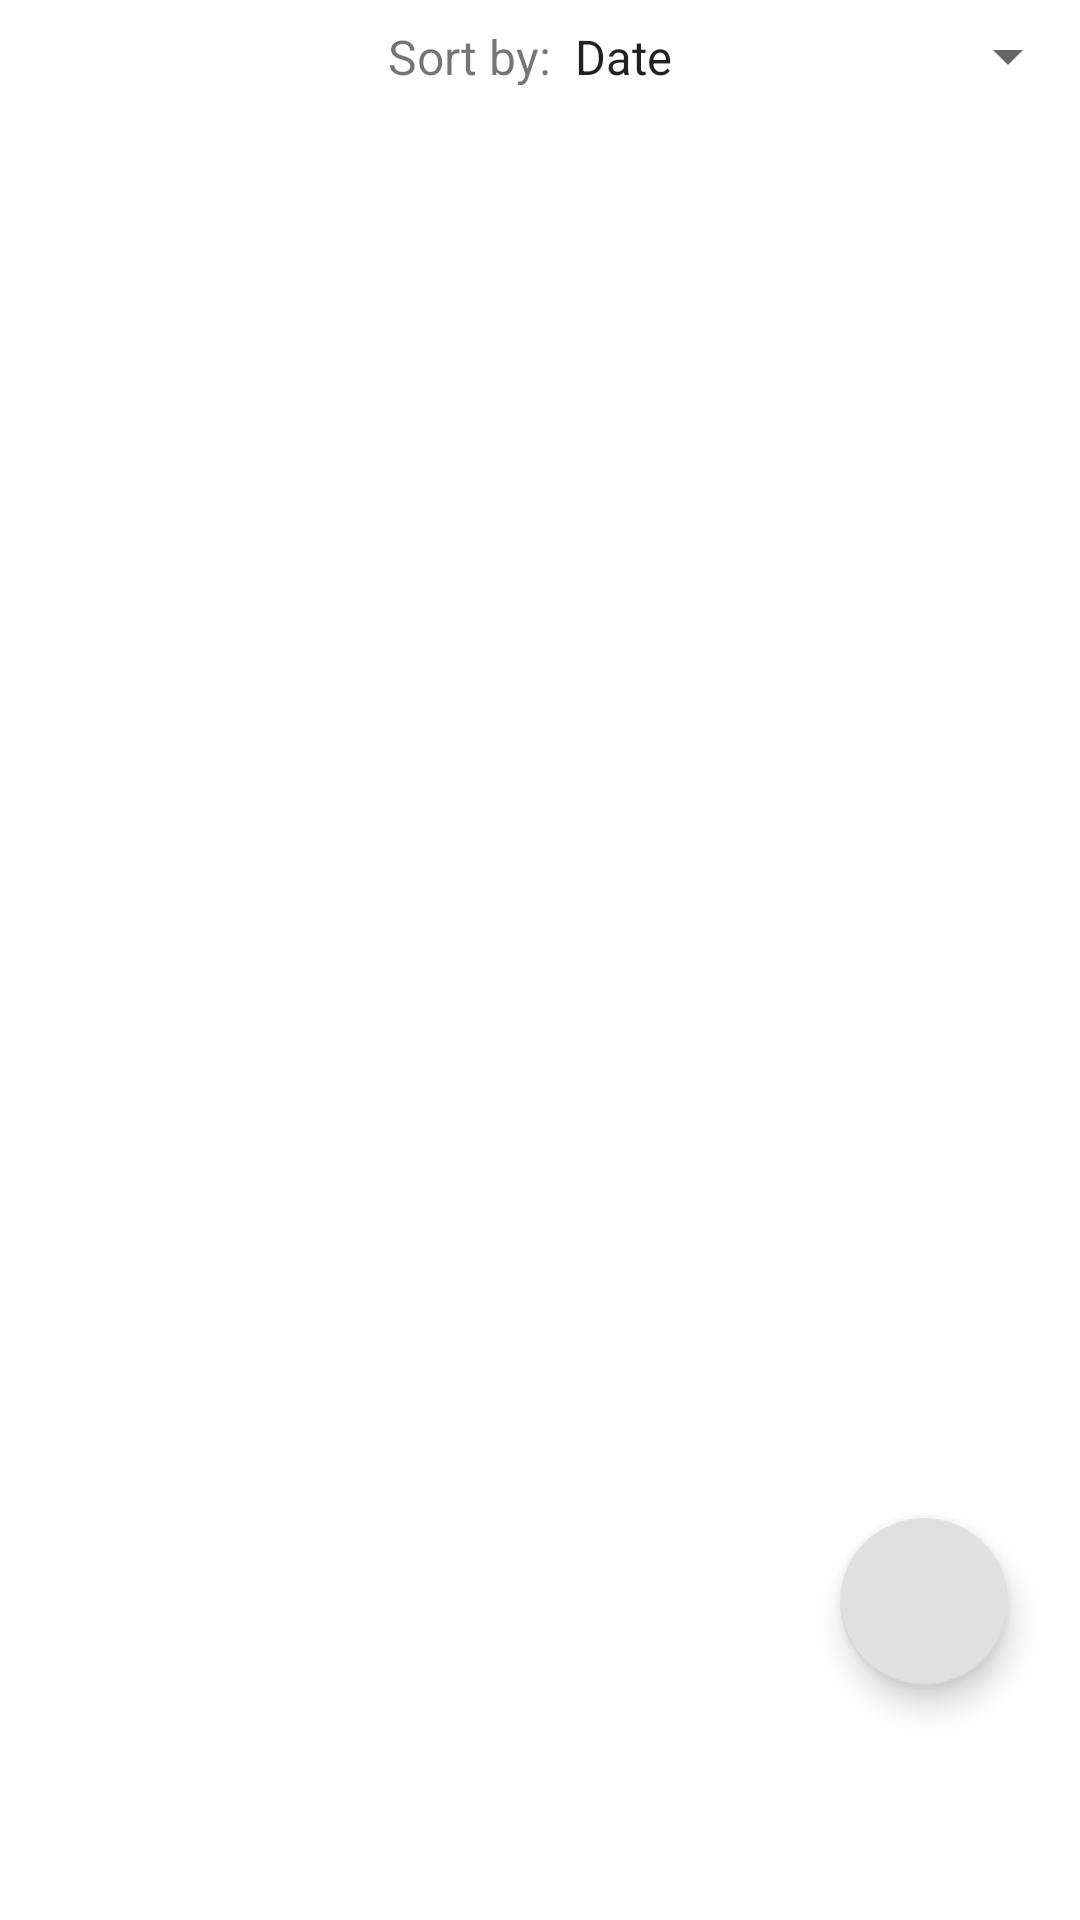

This screen was rendered from an Android layout file. Write that file and the resources it references.
<!-- AndroidManifest.xml: application theme Theme.RunTracker -->
<!-- res/layout/fragment_run.xml -->
<?xml version="1.0" encoding="utf-8"?>
<androidx.constraintlayout.widget.ConstraintLayout xmlns:android="http://schemas.android.com/apk/res/android"
    xmlns:app="http://schemas.android.com/apk/res-auto"
    xmlns:tools="http://schemas.android.com/tools"
    android:layout_width="match_parent"
    android:layout_height="match_parent">

    <Spinner
        android:id="@+id/spFilter"
        android:layout_width="wrap_content"
        android:layout_height="wrap_content"
        android:entries="@array/filter_options"
        android:paddingTop="8dp"
        android:paddingBottom="8dp"
        app:layout_constraintEnd_toEndOf="parent"
        app:layout_constraintTop_toTopOf="parent" />

    <TextView
        android:id="@+id/tvFilterBy"
        android:layout_width="wrap_content"
        android:layout_height="wrap_content"
        android:text="Sort by:"
        android:textSize="16sp"
        app:layout_constraintBottom_toBottomOf="@+id/spFilter"
        app:layout_constraintEnd_toStartOf="@+id/spFilter"
        app:layout_constraintTop_toTopOf="parent" />

    <androidx.recyclerview.widget.RecyclerView
        android:id="@+id/rvRuns"
        android:layout_width="match_parent"
        android:layout_height="0dp"
        app:layout_constraintBottom_toBottomOf="parent"
        app:layout_constraintEnd_toEndOf="parent"
        app:layout_constraintHorizontal_bias="0.5"
        app:layout_constraintStart_toStartOf="parent"
        app:layout_constraintTop_toBottomOf="@+id/spFilter" />

    <com.google.android.material.floatingactionbutton.FloatingActionButton
        android:id="@+id/fab"
        android:layout_width="wrap_content"
        android:layout_height="wrap_content"
        android:src="@drawable/ic_add_black"
        app:fabSize="normal"
        android:layout_marginEnd="24dp"
        android:layout_marginBottom="78dp"
        app:layout_constraintBottom_toBottomOf="parent"
        app:layout_constraintEnd_toEndOf="parent"

        />

    

</androidx.constraintlayout.widget.ConstraintLayout>
<!-- resources referenced by this layout -->
<resources>
  <string-array name="filter_options">
          <item>Date</item>
          <item>Running Time</item>
          <item>Distance</item>
          <item>Average Speed</item>
          <item>Calories Burned</item>
      </string-array>
  <color name="colorAccent">#FFE600</color>
  <style name="Theme.RunTracker" parent="Theme.MaterialComponents.DayNight.NoActionBar">
          
          <item name="colorPrimary">@color/red</item>
          <item name="colorPrimaryVariant">@color/red_dark</item>
          <item name="colorOnPrimary">@color/white</item>
          
          <item name="colorSecondary">@color/grey</item>
          <item name="colorSecondaryVariant">@color/grey_dark</item>
          <item name="colorOnSecondary">@color/black</item>
          
          <item name="android:statusBarColor">?attr/colorPrimaryVariant</item>
          
      </style>
  <color name="red">#B71C1C</color>
  <color name="red_dark">#7F0000</color>
  <color name="white">#FFFFFFFF</color>
  <color name="grey">#E0E0E0</color>
  <color name="grey_dark">#AEAEAE</color>
  <color name="black">#FF000000</color>
</resources>
